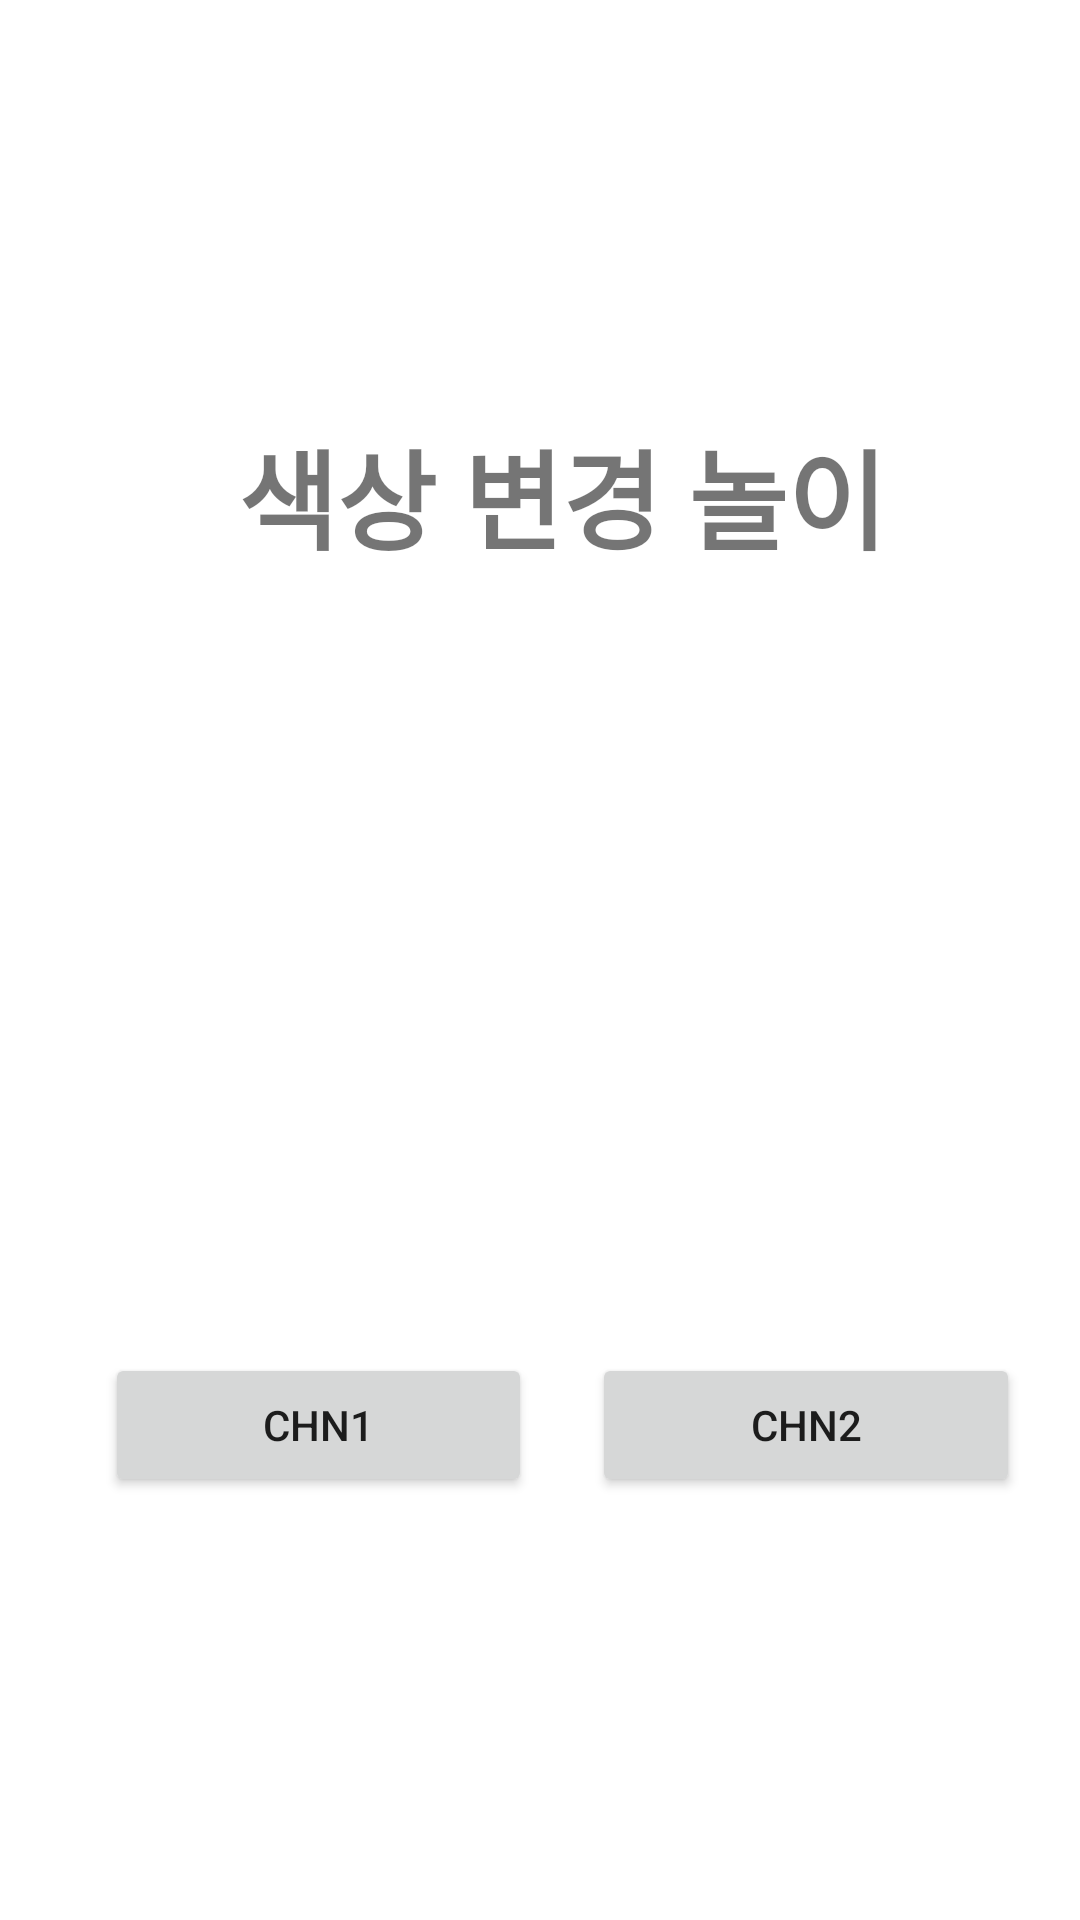

The Android layout XML behind this screen, and the referenced resources:
<!-- AndroidManifest.xml: application theme Theme.Mar_thr_twel -->
<!-- res/layout/padding_margin.xml -->
<?xml version="1.0" encoding="utf-8"?>
<LinearLayout xmlns:android="http://schemas.android.com/apk/res/android"
    android:id="@+id/colorChn"
    android:layout_width="match_parent"
    android:layout_height="match_parent"
    android:orientation="vertical"
    android:paddingLeft="25dp"
    android:paddingTop="10dp"
    android:paddingRight="10dp"
    android:paddingBottom="10dp">

    <TextView
        android:id="@+id/textView7"
        android:layout_width="match_parent"
        android:layout_height="match_parent"
        android:layout_weight="1"
        android:gravity="center"
        android:text="@string/colChn"
        android:textSize="36sp"
        android:textStyle="bold" />

    <LinearLayout
        android:layout_width="match_parent"
        android:layout_height="match_parent"
        android:layout_weight="1"
        android:gravity="center"
        android:orientation="horizontal">

        <Button
            android:id="@+id/chnBtn1"
            android:layout_width="wrap_content"
            android:layout_height="wrap_content"
            android:layout_margin="10dp"
            android:layout_weight="1"
            android:onClick="clickBtn1"
            android:text="@string/colChnBtn1" />

        <Button
            android:id="@+id/chnBtn2"
            android:layout_width="wrap_content"
            android:layout_height="wrap_content"
            android:layout_margin="10dp"
            android:layout_weight="1"
            android:onClick="clickBtn2"
            android:text="@string/colChnBtn2" />

    </LinearLayout>

</LinearLayout>
<!-- resources referenced by this layout -->
<resources>
  <string name="colChn">색상 변경 놀이</string>
  <string name="colChnBtn1">Chn1</string>
  <string name="colChnBtn2">Chn2</string>
  <style name="Theme.Mar_thr_twel" parent="Theme.MaterialComponents.DayNight.DarkActionBar">
          
          <item name="colorPrimary">@color/purple_500</item>
          <item name="colorPrimaryVariant">@color/purple_700</item>
          <item name="colorOnPrimary">@color/white</item>
          
          <item name="colorSecondary">@color/teal_200</item>
          <item name="colorSecondaryVariant">@color/teal_700</item>
          <item name="colorOnSecondary">@color/black</item>
          
          <item name="android:statusBarColor" tools:targetApi="l">?attr/colorPrimaryVariant</item>
          
      </style>
  <!-- not gathered from this repository: default colours our renderer supplied (Android Studio template values) -->
  <color name="purple_500">#FF6200EE</color>
  <color name="purple_700">#FF3700B3</color>
  <color name="teal_200">#FF03DAC5</color>
  <color name="teal_700">#FF018786</color>
  <color name="black">#FF000000</color>
  <color name="white">#FFFFFFFF</color>
</resources>
